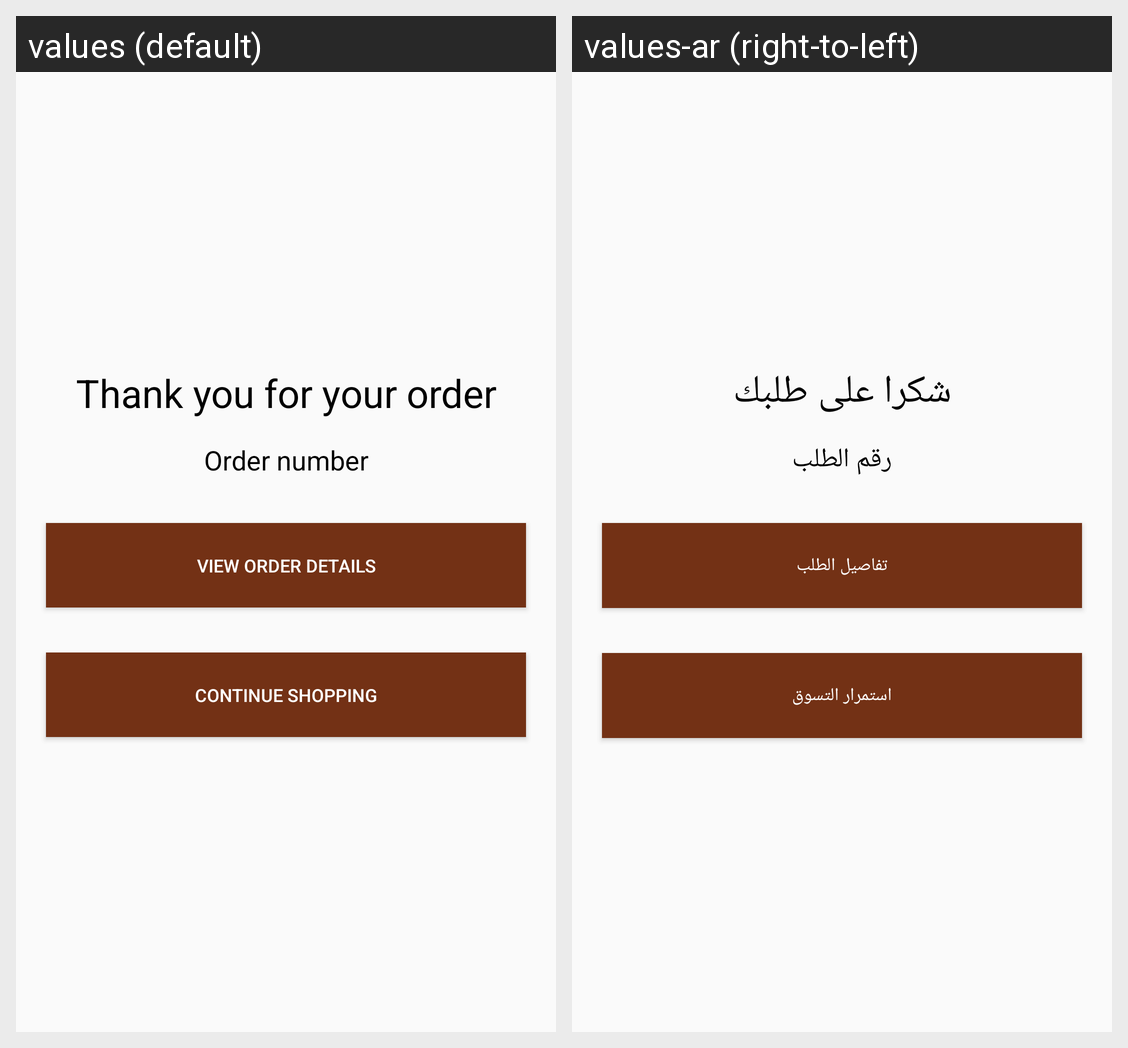

Locale-by-locale string values for the Android screen shown in this grid:
Android screen res/layout/activity_payment_confirmation.xml rendered under 2 locales, left to right: values (default), values-ar (right-to-left). Device: Nexus 5 (rendered at 1080×1920; each locale shown at half size, 540×960, under a caption strip naming it); theme CustomActionBarTheme.
Strings drawn on this screen, with the default value and each locale's value (text and hints the layout hard-codes, and strings that could not be matched under every locale, appear in the picture but are not listed):

payment_title1
  values: Thank you for your order
  values-ar: شكرا على طلبك

payment_title2
  values: Order number
  values-ar: رقم الطلب

payment_title3
  values: view order details
  values-ar: تفاصيل الطلب

emptyCart_title3
  values: Continue shopping
  values-ar: استمرار التسوق
